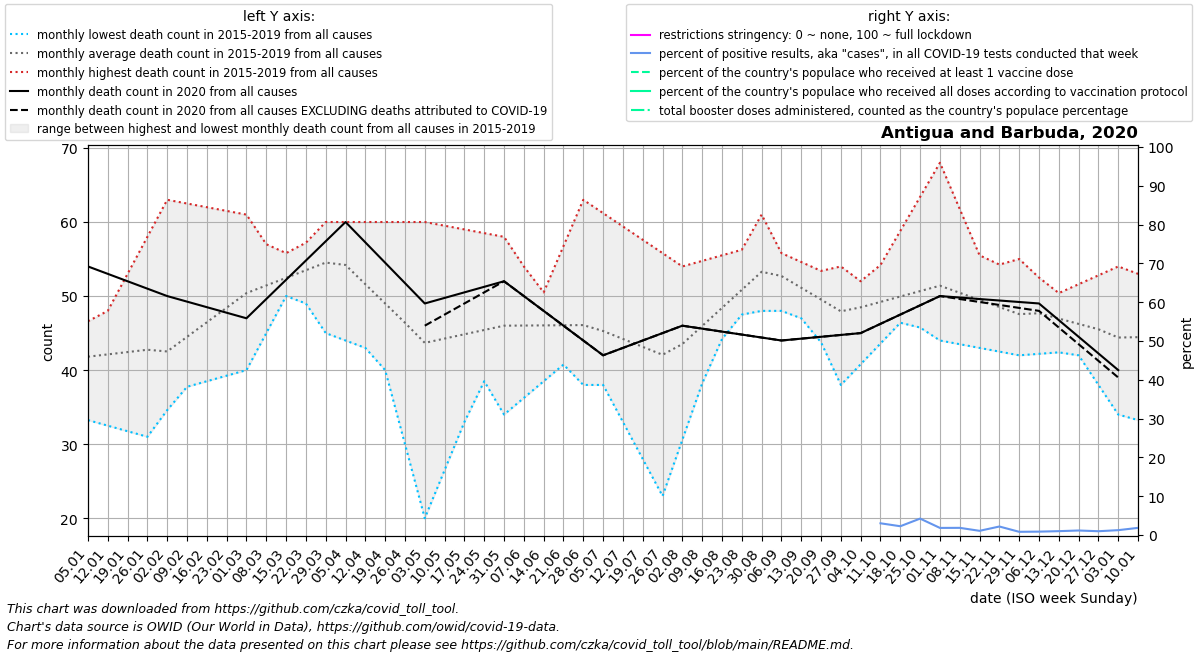

The table this chart was drawn from, first rows:
date, location, time_unit, time, deaths_2010_all_ages, deaths_2011_all_ages, deaths_2012_all_ages, deaths_2013_all_ages, deaths_2014_all_ages, deaths_2015_all_ages, deaths_2016_all_ages, deaths_2017_all_ages, deaths_2018_all_ages, deaths_2019_all_ages, deaths_2020_all_ages, deaths_2021_all_ages, deaths_2022_all_ages, new_deaths, new_cases_smoothed, new_tests_smoothed, positive_test_percent, stringency_index, people_vaccinated, people_fully_vaccinated
2020-01-05, Antigua and Barbuda, monthly, 1, , , , , , , 33.25, 44.4, 46.6, 43.0, 54.0, , , , , , , , , 
2020-01-12, Antigua and Barbuda, monthly, 2, , , , , , , 32.5, 43.8, 44.2, 48.0, 53.0, , , , , , , , , 
2020-01-19, Antigua and Barbuda, monthly, 3, , , , , , , 31.75, 43.2, 41.8, 53.0, 52.0, , , , , , , , , 
2020-01-26, Antigua and Barbuda, monthly, 4, , , , , , , 31.0, 42.6, 39.4, 58.0, 51.0, , , , , , , , , 
2020-02-02, Antigua and Barbuda, monthly, 5, , , , , , 36.0, 34.6, 42.0, 37.0, 63.0, 50.0, , , , , , , , , 
2020-02-09, Antigua and Barbuda, monthly, 6, , , , , , 40.25, 38.2, 43.75, 37.75, 62.5, 49.25, , , , , , , , , 
2020-02-16, Antigua and Barbuda, monthly, 7, , , , , , 44.5, 41.8, 45.5, 38.5, 62.0, 48.5, , , , , , , , , 
2020-02-23, Antigua and Barbuda, monthly, 8, , , , , , 48.75, 45.4, 47.25, 39.25, 61.5, 47.75, , , , , , , , , 
2020-03-01, Antigua and Barbuda, monthly, 9, , , , , , 53.0, 49.0, 49.0, 40.0, 61.0, 47.0, , , , , , , , , 
2020-03-08, Antigua and Barbuda, monthly, 10, , , , , , 54.4, 51.0, 49.75, 45.0, 57.0, 49.6, , , , , , , , , 
2020-03-15, Antigua and Barbuda, monthly, 11, , , , , , 55.8, 53.0, 50.5, 50.0, 53.0, 52.2, , , , , , , , , 
2020-03-22, Antigua and Barbuda, monthly, 12, , , , , , 57.2, 55.0, 51.25, 55.0, 49.0, 54.8, , , , 0.143, , , , , 
2020-03-29, Antigua and Barbuda, monthly, 13, , , , , , 58.6, 57.0, 52.0, 60.0, 45.0, 57.4, , , , 4.286, , , , , 
2020-04-05, Antigua and Barbuda, monthly, 14, , , , , , 60.0, 57.75, 49.25, 60.0, 44.0, 60.0, , , , 5.428, , , , , 
2020-04-12, Antigua and Barbuda, monthly, 15, , , , , , 50.0, 58.5, 46.5, 60.0, 43.0, 57.25, , , , 8.285, , , , , 
2020-04-19, Antigua and Barbuda, monthly, 16, , , , , , 40.0, 59.25, 43.75, 60.0, 42.0, 54.5, , , , 3.999, , , , , 
2020-04-26, Antigua and Barbuda, monthly, 17, , , , , , 30.0, 60.0, 41.0, 60.0, 41.0, 51.75, , , , 0.715, , , , , 
2020-05-03, Antigua and Barbuda, monthly, 18, , , , , , 20.0, 54.8, 43.6, 60.0, 40.0, 49.0, , , 3.0, 0.715, , , , , 
2020-05-10, Antigua and Barbuda, monthly, 19, , , , , , 26.5, 49.6, 46.2, 59.5, 39.5, 49.75, , , 2.25, 0.572, , , , , 
2020-05-17, Antigua and Barbuda, monthly, 20, , , , , , 33.0, 44.4, 48.8, 59.0, 39.0, 50.5, , , 1.5, 0.0, , , , , 
2020-05-24, Antigua and Barbuda, monthly, 21, , , , , , 39.5, 39.2, 51.4, 58.5, 38.5, 51.25, , , 0.75, 0.0, , , , , 
2020-05-31, Antigua and Barbuda, monthly, 22, , , , , , 46.0, 34.0, 54.0, 58.0, 38.0, 52.0, , , 0.0, 0.143, , , , , 
2020-06-07, Antigua and Barbuda, monthly, 23, , , , , , 45.6, 36.25, 50.0, 54.0, 44.25, 50.0, , , 0.0, 0.858, , , , , 
2020-06-14, Antigua and Barbuda, monthly, 24, , , , , , 45.2, 38.5, 46.0, 50.0, 50.5, 48.0, , , 0.0, 0.0, , , , , 
2020-06-21, Antigua and Barbuda, monthly, 25, , , , , , 44.8, 40.75, 42.0, 46.0, 56.75, 46.0, , , 0.0, 0.0, , , , , 
2020-06-28, Antigua and Barbuda, monthly, 26, , , , , , 44.4, 43.0, 38.0, 42.0, 63.0, 44.0, , , 0.0, 22.86, , , , , 
2020-07-05, Antigua and Barbuda, monthly, 27, , , , , , 44.0, 38.0, 39.0, 44.2, 61.2, 42.0, , , 0.0, 20.93, , , , , 
2020-07-12, Antigua and Barbuda, monthly, 28, , , , , , 42.25, 33.0, 40.0, 46.4, 59.4, 43.0, , , 0.0, 5.642, , , , , 
2020-07-19, Antigua and Barbuda, monthly, 29, , , , , , 40.5, 28.0, 41.0, 48.6, 57.6, 44.0, , , 0.0, 2.714, , , , , 
2020-07-26, Antigua and Barbuda, monthly, 30, , , , , , 38.75, 23.0, 42.0, 50.8, 55.8, 45.0, , , 0.0, 3.715, , , , , 
2020-08-02, Antigua and Barbuda, monthly, 31, , , , , , 37.0, 30.6, 43.0, 53.0, 54.0, 46.0, , , 0.0, 11, , , , , 
2020-08-09, Antigua and Barbuda, monthly, 32, , , , , , 40.6, 38.2, 44.5, 51.75, 54.75, 45.6, , , 0.0, 2.429, , , , , 
2020-08-16, Antigua and Barbuda, monthly, 33, , , , , , 44.2, 45.8, 46.0, 50.5, 55.5, 45.2, , , 0.0, 0.429, , , , , 
2020-08-23, Antigua and Barbuda, monthly, 34, , , , , , 47.8, 53.4, 47.5, 49.25, 56.25, 44.8, , , 0.0, 1.287, , , , , 
2020-08-30, Antigua and Barbuda, monthly, 35, , , , , , 51.4, 61.0, 49.0, 48.0, 57.0, 44.4, , , 0.0, 0.286, , , , , 
2020-09-06, Antigua and Barbuda, monthly, 36, , , , , , 55.0, 55.25, 48.0, 49.5, 55.8, 44.0, , , 0.0, 0.572, , , , , 
2020-09-13, Antigua and Barbuda, monthly, 37, , , , , , 53.5, 49.5, 47.0, 51.0, 54.6, 44.25, , , 0.0, 0.429, , , , , 
2020-09-20, Antigua and Barbuda, monthly, 38, , , , , , 52.0, 43.75, 46.0, 52.5, 53.4, 44.5, , , 0.0, 0.286, , , , , 
2020-09-27, Antigua and Barbuda, monthly, 39, , , , , , 50.5, 38.0, 45.0, 54.0, 52.2, 44.75, , , 0.0, 2.287, , , , , 
2020-10-04, Antigua and Barbuda, monthly, 40, , , , , , 49.0, 40.8, 49.6, 52.0, 51.0, 45.0, , , 0.0, 5.856, , , , , 
2020-10-11, Antigua and Barbuda, monthly, 41, , , , , , 49.0, 43.6, 54.2, 50.0, 49.25, 46.25, , , 0.0, 5.999, 198.0, 3.024, , , 
2020-10-18, Antigua and Barbuda, monthly, 42, , , , , , 49.0, 46.4, 58.8, 48.0, 47.5, 47.5, , , 0.0, 4.285, 189.0, 2.267, , , 
2020-10-25, Antigua and Barbuda, monthly, 43, , , , , , 49.0, 49.2, 63.4, 46.0, 45.75, 48.75, , , 0.0, 8.001, 189.0, 4.233, , , 
2020-11-01, Antigua and Barbuda, monthly, 44, , , , , , 49.0, 52.0, 68.0, 44.0, 44.0, 50.0, , , 0.0, 3.856, 211.0, 1.832, , , 
2020-11-08, Antigua and Barbuda, monthly, 45, , , , , , 49.2, 52.75, 61.75, 43.5, 45.0, 49.8, , , 0.2, 4.143, 224.0, 1.85, , , 
2020-11-15, Antigua and Barbuda, monthly, 46, , , , , , 49.4, 53.5, 55.5, 43.0, 46.0, 49.6, , , 0.4, 2.431, 224.0, 1.085, , , 
2020-11-22, Antigua and Barbuda, monthly, 47, , , , , , 49.6, 54.25, 49.25, 42.5, 47.0, 49.4, , , 0.6, 5.429, 249.0, 2.195, , , 
2020-11-29, Antigua and Barbuda, monthly, 48, , , , , , 49.8, 55.0, 43.0, 42.0, 48.0, 49.2, , , 0.8, 2.715, 335.0, 0.829, , , 
2020-12-06, Antigua and Barbuda, monthly, 49, , , , , , 50.0, 52.5, 44.5, 42.2, 49.2, 49.0, , , 1.0, 3.002, 343.0, 0.875, , , 
2020-12-13, Antigua and Barbuda, monthly, 50, , , , , , 46.0, 50.0, 46.0, 42.4, 50.4, 46.75, , , 1.0, 3.428, 343.0, 0.999, , , 
2020-12-20, Antigua and Barbuda, monthly, 51, , , , , , 42.0, 47.5, 47.5, 42.6, 51.6, 44.5, , , 1.0, 3.999, 343.0, 1.166, , , 
2020-12-27, Antigua and Barbuda, monthly, 52, , , , , , 38.0, 45.0, 49.0, 42.8, 52.8, 42.25, , , 1.0, 3.43, 352.0, 0.98, , , 
2021-01-03, Antigua and Barbuda, monthly, 53, , , , , , 34.0, 44.4, 46.6, 43.0, 54.0, 40.0, , , 1.0, 4.569, 364.0, 1.255, , , 
2021-01-10, Antigua and Barbuda, monthly, 1, , , , , , 33.25, 43.8, 44.2, 48.0, 53.0, , , , 1.25, 6.715, 364.0, 1.845, , , 
